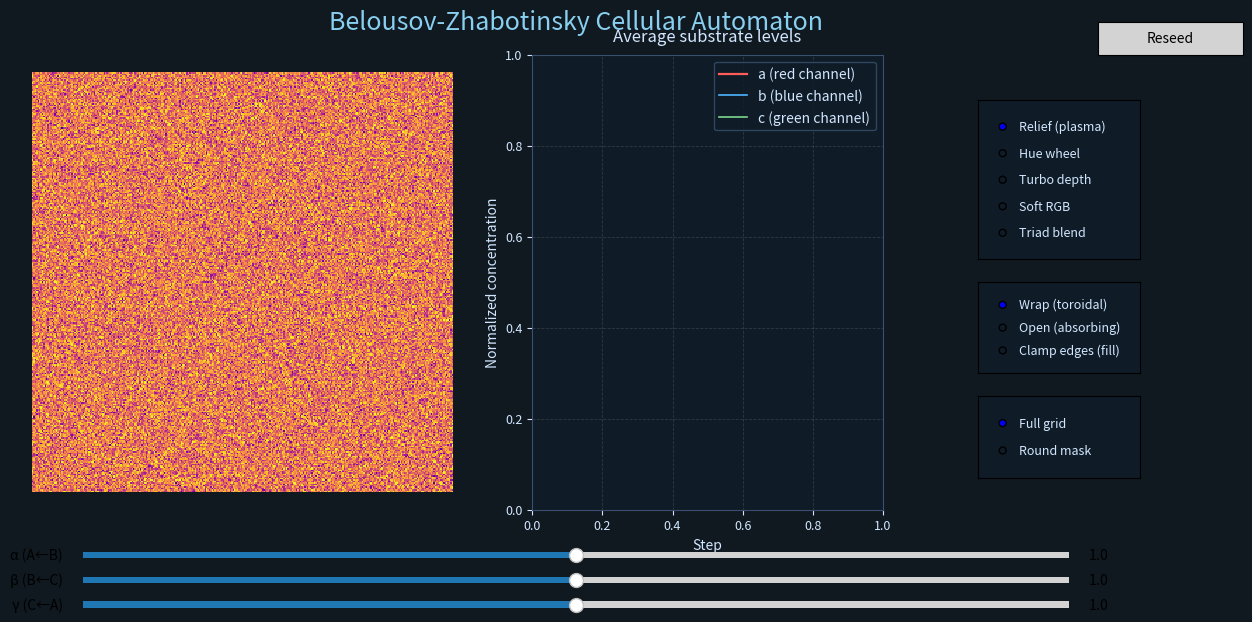

Write Python code to recreate this figure.
#!/usr/bin/env python3
"""Belousov-Zhabotinsky reaction cellular automaton visualizer."""

from collections import deque

import numpy as np
import matplotlib.pyplot as plt
import matplotlib.cm as cm
from matplotlib import animation, colors
from matplotlib.widgets import Slider, Button, RadioButtons
from scipy.signal import convolve2d

# 3x3 kernel to average a cell with its eight neighbors.
NEIGHBOR_KERNEL = np.ones((3, 3), dtype=float)


def random_substrates(size: int) -> tuple[np.ndarray, np.ndarray, np.ndarray]:
    rng = np.random.default_rng()
    a = rng.random((size, size))
    b = rng.random((size, size))
    c = rng.random((size, size))
    return a, b, c


def step(
    a: np.ndarray,
    b: np.ndarray,
    c: np.ndarray,
    alpha: float,
    beta: float,
    gamma: float,
    boundary_mode: str,
    domain_mask: np.ndarray | None,
):
    def avg(field: np.ndarray) -> np.ndarray:
        boundary = "wrap" if boundary_mode == "wrap" else "fill"
        masked_field = field if domain_mask is None else field * domain_mask

        summed = convolve2d(masked_field, NEIGHBOR_KERNEL, mode="same", boundary=boundary, fillvalue=0.0)

        # Open and masked modes normalize by the number of valid neighbors to avoid edge dilution.
        needs_count_norm = boundary_mode == "open" or domain_mask is not None
        if needs_count_norm:
            mask_for_counts = np.ones_like(field) if domain_mask is None else domain_mask
            counts = convolve2d(mask_for_counts, NEIGHBOR_KERNEL, mode="same", boundary=boundary, fillvalue=0.0)
            counts = np.clip(counts, 1.0, None)
            return summed / counts

        return summed / 9.0

    avg_a = avg(a)
    avg_b = avg(b)
    avg_c = avg(c)

    a_next = np.clip(avg_a + avg_a * (alpha * avg_b - gamma * avg_c), 0.0, 1.0)
    b_next = np.clip(avg_b + avg_b * (beta * avg_c - alpha * avg_a), 0.0, 1.0)
    c_next = np.clip(avg_c + avg_c * (gamma * avg_a - beta * avg_b), 0.0, 1.0)
    if domain_mask is not None:
        a_next *= domain_mask
        b_next *= domain_mask
        c_next *= domain_mask
    return a_next, b_next, c_next


def soft_rgb(a: np.ndarray, b: np.ndarray, c: np.ndarray) -> np.ndarray:
    red = 0.25 + 0.75 * a
    green = 0.25 + 0.75 * c
    blue = 0.25 + 0.75 * b
    return np.stack([red, green, blue], axis=-1)


def main():
    size = 300
    alpha_init, beta_init, gamma_init = 1.0, 1.0, 1.0
    a, b, c = random_substrates(size)
    running = True
    history_length = 400
    step_index = 0
    rng = np.random.default_rng()
    disturb_radius = 8
    disturb_strength = 0.55
    mouse_down = False
    boundary_mode = "wrap"
    mask_mode = "full"
    yy, xx = np.ogrid[:size, :size]
    center = (size - 1) / 2.0
    round_radius = size * 0.48
    round_mask = ((xx - center) ** 2 + (yy - center) ** 2) <= round_radius ** 2

    # Color mappers for selectable looks.
    cmap_plasma = cm.get_cmap("plasma")
    cmap_turbo = cm.get_cmap("turbo")
    norm_relief = colors.PowerNorm(gamma=0.7)
    triad_palette = np.array([[29, 210, 168], [255, 120, 104], [250, 207, 90]], dtype=float) / 255.0

    def color_relief(a_sub, b_sub, c_sub):
        field = 0.55 * a_sub + 0.35 * b_sub + 0.10 * c_sub
        grad_y, grad_x = np.gradient(field)
        edge = np.sqrt(grad_x ** 2 + grad_y ** 2)
        height = np.clip(field + 0.45 * edge, 0.0, 1.0)
        return cmap_plasma(norm_relief(height))[..., :3]

    def color_hue(a_sub, b_sub, c_sub):
        total = a_sub + b_sub + c_sub + 1e-6
        hue = (np.arctan2(c_sub - b_sub, a_sub - 0.5 * (b_sub + c_sub)) / (2 * np.pi)) % 1.0
        sat = np.clip(np.std(np.stack([a_sub, b_sub, c_sub], axis=-1), axis=-1) * 1.6, 0.0, 1.0)
        val = np.clip(
            0.65 * total / 3.0 + 0.35 * np.max(np.stack([a_sub, b_sub, c_sub], axis=-1), axis=-1),
            0.0,
            1.0,
        )
        return colors.hsv_to_rgb(np.stack([hue, sat, val], axis=-1))

    def color_turbo(a_sub, b_sub, c_sub):
        level = np.clip(
            0.6 * (a_sub + b_sub + c_sub) / 3.0
            + 0.4 * np.std(np.stack([a_sub, b_sub, c_sub], axis=-1), axis=-1),
            0.0,
            1.0,
        )
        return cmap_turbo(level)[..., :3]

    def color_triad(a_sub, b_sub, c_sub):
        weights = np.stack([a_sub, b_sub, c_sub], axis=-1)
        weights /= weights.sum(axis=-1, keepdims=True) + 1e-6
        return np.einsum("...k,kc->...c", weights, triad_palette)

    color_options = [
        ("Relief (plasma)", color_relief),
        ("Hue wheel", color_hue),
        ("Turbo depth", color_turbo),
        ("Soft RGB", soft_rgb),
        ("Triad blend", color_triad),
    ]
    name_to_index = {name: idx for idx, (name, _) in enumerate(color_options)}
    active_color_index = 0
    boundary_options = [
        ("Wrap (toroidal)", "wrap"),
        ("Open (absorbing)", "open"),
        ("Clamp edges (fill)", "fill"),
    ]
    boundary_name_to_index = {name: idx for idx, (name, _) in enumerate(boundary_options)}
    boundary_mode_to_index = {mode: idx for idx, (_, mode) in enumerate(boundary_options)}
    mask_options = [("Full grid", "full"), ("Round mask", "round")]
    mask_name_to_index = {name: idx for idx, (name, _) in enumerate(mask_options)}

    def current_to_rgb():
        return color_options[active_color_index][1](a, b, c)

    time_values: deque[int] = deque(maxlen=history_length)
    a_levels: deque[float] = deque(maxlen=history_length)
    b_levels: deque[float] = deque(maxlen=history_length)
    c_levels: deque[float] = deque(maxlen=history_length)

    fig, (ax_pattern, ax_levels, ax_options) = plt.subplots(
        1,
        3,
        figsize=(14.5, 6.5),
        gridspec_kw={"width_ratios": [1.2, 1, 0.55]},
    )
    fig.subplots_adjust(bottom=0.2, top=0.9, wspace=0.25)
    fig.patch.set_facecolor("#101820")

    fig.suptitle(
        "Belousov-Zhabotinsky Cellular Automaton",
        fontsize=18,
        color="#89cff0",
        y=0.97,
    )

    ax_pattern.axis("off")
    img = ax_pattern.imshow(current_to_rgb(), interpolation="nearest")

    ax_levels.set_facecolor("#0f1b26")
    ax_levels.set_title("Average substrate levels", color="#d2e7ff", pad=10)
    ax_levels.set_ylim(0.0, 1.0)
    ax_levels.set_xlim(0, history_length)
    ax_levels.grid(alpha=0.2, linestyle="--", linewidth=0.6)
    ax_levels.tick_params(colors="#d2e7ff", labelsize=9)
    for spine in ax_levels.spines.values():
        spine.set_color("#395070")
    ax_levels.set_xlabel("Step", color="#d2e7ff")
    ax_levels.set_ylabel("Normalized concentration", color="#d2e7ff")

    (line_a,) = ax_levels.plot([], [], color="#ff5c5c", label="a (red channel)", linewidth=1.6)
    (line_b,) = ax_levels.plot([], [], color="#4db5ff", label="b (blue channel)", linewidth=1.2)
    (line_c,) = ax_levels.plot([], [], color="#7bd88f", label="c (green channel)", linewidth=1.2)
    legend = ax_levels.legend(loc="upper right", facecolor="#0f1b26", edgecolor="#395070")
    for text in legend.get_texts():
        text.set_color("#d2e7ff")

    ax_options.axis("off")
    ax_options.set_facecolor("#0f1b26")
    # Palette selector sits inside the dedicated options panel.
    ax_palette = ax_options.inset_axes([0.08, 0.55, 0.84, 0.35], facecolor="#0f1b26")
    palette_selector = RadioButtons(
        ax_palette,
        [name for name, _ in color_options],
        active=active_color_index,
    )
    for lbl in palette_selector.labels:
        lbl.set_color("#d2e7ff")
        lbl.set_fontsize(9)

    def on_palette(label: str):
        nonlocal active_color_index
        active_color_index = name_to_index[label]
        img.set_data(current_to_rgb())
        fig.canvas.draw_idle()

    palette_selector.on_clicked(on_palette)

    # Boundary selector to choose wrap, open/absorbing, or zero-fill edges.
    ax_boundary = ax_options.inset_axes([0.08, 0.30, 0.84, 0.20], facecolor="#0f1b26")
    boundary_selector = RadioButtons(
        ax_boundary,
        [name for name, _ in boundary_options],
        active=boundary_name_to_index["Wrap (toroidal)"],
    )
    def update_boundary_labels(disable_wrap: bool):
        for lbl, (_, mode) in zip(boundary_selector.labels, boundary_options):
            color = "#627386" if disable_wrap and mode == "wrap" else "#d2e7ff"
            lbl.set_color(color)
            lbl.set_fontsize(9)

    update_boundary_labels(disable_wrap=False)

    def on_boundary(label: str):
        nonlocal boundary_mode
        mode = dict(boundary_options)[label]
        if mask_mode == "round" and mode == "wrap":
            # Prevent selecting wrap when round mask is active.
            boundary_selector.set_active(boundary_mode_to_index[boundary_mode])
            return
        boundary_mode = mode
        img.set_data(current_to_rgb())
        fig.canvas.draw_idle()

    boundary_selector.on_clicked(on_boundary)

    # Mask selector to toggle between full grid and round mask domain.
    ax_mask = ax_options.inset_axes([0.08, 0.07, 0.84, 0.18], facecolor="#0f1b26")
    mask_selector = RadioButtons(
        ax_mask,
        [name for name, _ in mask_options],
        active=mask_name_to_index["Full grid"],
    )
    for lbl in mask_selector.labels:
        lbl.set_color("#d2e7ff")
        lbl.set_fontsize(9)

    def on_mask(label: str):
        nonlocal mask_mode, a, b, c, boundary_mode
        mask_mode = dict(mask_options)[label]
        current_mask = round_mask if mask_mode == "round" else None
        if mask_mode == "round" and boundary_mode == "wrap":
            boundary_mode = "open"
            boundary_selector.set_active(boundary_name_to_index["Open (absorbing)"])
        update_boundary_labels(disable_wrap=mask_mode == "round")
        if current_mask is not None:
            a *= current_mask
            b *= current_mask
            c *= current_mask
        img.set_data(current_to_rgb())
        fig.canvas.draw_idle()

    mask_selector.on_clicked(on_mask)

    def record_levels():
        nonlocal step_index
        time_values.append(step_index)
        a_levels.append(float(a.mean()))
        b_levels.append(float(b.mean()))
        c_levels.append(float(c.mean()))
        step_index += 1

    def update_traces():
        if not time_values:
            return
        x = np.fromiter(time_values, dtype=float)
        line_a.set_data(x, a_levels)
        line_b.set_data(x, b_levels)
        line_c.set_data(x, c_levels)
        x_max = x[-1] if len(x) else history_length
        x_min = max(0, x_max - (history_length - 1))
        if x_min == x_max:
            x_max += 1
        ax_levels.set_xlim(x_min, x_max)
        ax_levels.figure.canvas.draw_idle()

    record_levels()
    update_traces()

    # Slider layout
    slider_left = 0.16
    slider_width = 0.68
    slider_height = 0.02
    slider_spacing = 0.038
    ax_alpha = plt.axes([slider_left, 0.12, slider_width, slider_height], facecolor="lightgoldenrodyellow")
    ax_beta = plt.axes(
        [slider_left, 0.12 - slider_spacing, slider_width, slider_height],
        facecolor="lightgoldenrodyellow",
    )
    ax_gamma = plt.axes(
        [slider_left, 0.12 - 2 * slider_spacing, slider_width, slider_height],
        facecolor="lightgoldenrodyellow",
    )

    s_alpha = Slider(ax_alpha, "α (A←B)", 0.4, 1.6, valinit=alpha_init)
    s_beta = Slider(ax_beta, "β (B←C)", 0.4, 1.6, valinit=beta_init)
    s_gamma = Slider(ax_gamma, "γ (C←A)", 0.4, 1.6, valinit=gamma_init)

    # Reset seeds button
    ax_reset = plt.axes([0.86, 0.9, 0.1, 0.05])
    b_reset = Button(ax_reset, "Reseed", color="lightgray", hovercolor="white")

    def on_reset(event):
        nonlocal a, b, c, step_index
        a, b, c = random_substrates(size)
        if mask_mode == "round":
            a *= round_mask
            b *= round_mask
            c *= round_mask
        step_index = 0
        time_values.clear()
        a_levels.clear()
        b_levels.clear()
        c_levels.clear()
        img.set_data(current_to_rgb())
        record_levels()
        update_traces()

    b_reset.on_clicked(on_reset)

    def apply_disturbance(event):
        nonlocal a, b, c
        if event.inaxes != ax_pattern or event.xdata is None or event.ydata is None:
            return
        cx = int(round(event.ydata))
        cy = int(round(event.xdata))
        rel = np.arange(-disturb_radius, disturb_radius + 1)
        mask = (rel[:, None] ** 2 + rel[None, :] ** 2) <= disturb_radius ** 2
        noise = rng.uniform(-disturb_strength, disturb_strength, size=mask.shape) * mask
        if boundary_mode == "wrap":
            idx = np.ix_((cx + rel) % size, (cy + rel) % size)
            a[idx] = np.clip(a[idx] + 0.65 * noise, 0.0, 1.0)
            b[idx] = np.clip(b[idx] + 0.65 * noise, 0.0, 1.0)
            c[idx] = np.clip(c[idx] + 0.65 * noise, 0.0, 1.0)
        else:
            xs = cx + rel
            ys = cy + rel
            valid_x = (xs >= 0) & (xs < size)
            valid_y = (ys >= 0) & (ys < size)
            if not valid_x.any() or not valid_y.any():
                return
            idx = np.ix_(xs[valid_x], ys[valid_y])
            trimmed_noise = noise[np.ix_(valid_x, valid_y)]
            if mask_mode == "round":
                mask_region = round_mask[idx]
                trimmed_noise = trimmed_noise * mask_region
                if not mask_region.any():
                    return
            a[idx] = np.clip(a[idx] + 0.65 * trimmed_noise, 0.0, 1.0)
            b[idx] = np.clip(b[idx] + 0.65 * trimmed_noise, 0.0, 1.0)
            c[idx] = np.clip(c[idx] + 0.65 * trimmed_noise, 0.0, 1.0)
        img.set_data(current_to_rgb())
        fig.canvas.draw_idle()

    def on_press(event):
        nonlocal mouse_down
        mouse_down = True
        apply_disturbance(event)

    def on_release(event):
        nonlocal mouse_down
        mouse_down = False

    def on_move(event):
        if mouse_down:
            apply_disturbance(event)

    def animate(_):
        nonlocal a, b, c
        if not running:
            return img, line_a, line_b, line_c
        domain_mask = round_mask if mask_mode == "round" else None
        a, b, c = step(a, b, c, s_alpha.val, s_beta.val, s_gamma.val, boundary_mode, domain_mask)
        img.set_data(current_to_rgb())
        record_levels()
        update_traces()
        return img, line_a, line_b, line_c

    ani = animation.FuncAnimation(fig, animate, interval=25, blit=False)

    def on_key(event):
        nonlocal running, ani
        if event.key == " ":
            running = not running
            if running:
                ani.event_source.start()
            else:
                ani.event_source.stop()
        elif event.key == "r":
            on_reset(event)

    fig.canvas.mpl_connect("key_press_event", on_key)
    fig.canvas.mpl_connect("button_press_event", on_press)
    fig.canvas.mpl_connect("button_release_event", on_release)
    fig.canvas.mpl_connect("motion_notify_event", on_move)

    plt.show()


if __name__ == "__main__":
    main()
